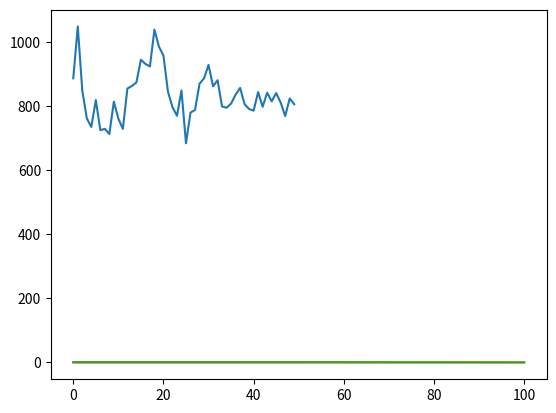

The matplotlib source for this figure:
""" Development of the demand grid and its association with the trade market
and crash scenarios.
"""


""" IMPORTS """
import numpy as np
import scipy as sp
from scipy import stats
import matplotlib.pyplot as plt
from itertools import *


""" INPUTS """
length = 5
width = 5
threshold = 50


""" FUNCTIONS """

class StockMarket:

    def __init__(self, length, width, threshold):
        """Initialize a sandpile with the specified length and width."""
        self.length = length
        self.width = width
        self.threshold = threshold

        self.grid = np.zeros((length, width), dtype=int) + threshold / 2
        self.demand = np.zeros((length, width), dtype=int)

        # Give each unit of stock a price.
        self.price = 10

        # Track the overall number of units of the sandpile overtime.
        # The grid will store the volume at each time step.
        self.volume_history = []

        # Track the time of the course of the sandpile.
        self.time = 0

        # Record the observables of each crash.
        self.crash_duration = []
        self.num_of_crashes = 0
        self.price_drop = 0
        self.lost_volume = []
        self.uninvolved_investors = []

    def volume(self):
        """Return the volume of the grid."""

        return np.sum(self.grid)

    def increment_time(self):
        """ Call this function to record the mass whenever there is an increment
        of time added to the course of the sandpile.
        """
        self.time += 1
        self.volume_history.append(np.sum(self.grid))
        self.threshold += 0.001

    def demand_probability(self, units, threshold):
        hold = 0.2

        if units == 0:
            sell, buy = 0, 1 - hold
        else:
            p = (1 - hold) * stats.norm.cdf(x=units,
                                        loc=0.75*threshold,
                                        scale=0.15*threshold
                                        )
            sell, buy = p, (1 - hold) - p

        return sell, buy, hold

    def magnitude_probability(self, units):
        """
        """

        p = 1 - stats.powerlaw.cdf(x=np.arange(units),
                                a = 0.4,
                                loc = 0,
                                scale = units
                                )
        p /= sum(p)

        return np.random.choice(units, p=p)

    def update_demand_grid(self):
        """
        """

        for cell in product(range(self.length), range(self.width)):
            i, j = cell
            units = self.grid[i][j]

            events = self.magnitude_probability(int(units)) * np.array([-1, 1, 0])
            weights = self.demand_probability(units, self.threshold)
            self.demand[i][j] += np.random.choice(events, p=weights)

        return np.sum(self.demand)

    def execute_trades(self):
        """Executes trades from information in demand grid abd returns the
        cells that were not paired for trading. These cells either lost or
        gained a unit of stock without it being moved to or from another
        investor (i.e. the volume of units changed).
        """

        self.update_demand_grid()

        buy_cells = list(zip(*np.where(self.demand > 0)))
        sell_cells = list(zip(*np.where(self.demand < 0)))

        choice_set = []

        difference = len(buy_cells) - len(sell_cells)
        if difference != 0:
            if difference > 0:
                primary_set, secondary_set = buy_cells, sell_cells
            elif difference < 0:
                primary_set, secondary_set = sell_cells, buy_cells

            choice_indices = list(range(len(primary_set)))
            while len(choice_indices) > len(secondary_set):
                choice_index = np.random.choice(choice_indices)
                choice_set.append(primary_set[choice_index])
                choice_indices.remove(choice_index)

        self.grid += self.demand
        self.demand = np.zeros((length, width), dtype=int)

        self.increment_time()

        if difference < 0: #This is a crash, no matter how small.
            self.uninvolved_investors.append(len(choice_set))

    def crash(self, increment_time=False):
        """
        """

        start_volume = self.volume()
        start_time = self.time
        uninvolved = []

        while True:
            uninvolved_cells = self.execute_trades(increment_time)
            for cell in uninvolved_cells:
                uninvolved.append(cell)

        unique_uninvolved = np.unique(uninvolved, axis=0)

        self.lost_volume.append(start_volume - self.volume())
        self.crash_duration.append(self.time - start_time)
        self.num_of_crashes += 1
        self.uninvolved_investors.append(len(unique_uninvolved))




""" EXECUTION """
market = StockMarket(length, width, threshold)
market.grid

market.update_demand_grid()
market.demand
buy_cells = list(zip(*np.where(market.demand > 0)))
sell_cells = list(zip(*np.where(market.demand < 0)))

buy_cells
sell_cells

get_units = lambda i, j: market.grid[i][j]

choice_set = []

for buy_cell, sell_cell in product(buy_cells, sell_cells):
    if get_units(*buy_cell) == get_units(*sell_cell):
        transfer_units = get_units(*buy_cell)
        market.grid[buy_cell[0]][buy_cell[1]] += transfer_units
        market.grid[sell_cell[0]][sell_cell[1]] -= transfer_units

market.demand

for _ in range(50):
    market.execute_trades()

plt.plot(market.volume_history)
market.grid


""" DEVS """
n = 100
x = np.arange(0, n+1)
y = 0.8 * stats.norm.cdf(x=x,
                        loc=0.75*n,
                        scale=0.15*n
                        )
plt.plot(x, y); plt.plot(x, 0.8-y)

units = 50
p = 1 - stats.powerlaw.cdf(x=np.arange(units),
                        a = 0.4,
                        loc = 0,
                        scale = units
                        )
p /= sum(p)
np.random.choice(units, p=p)
